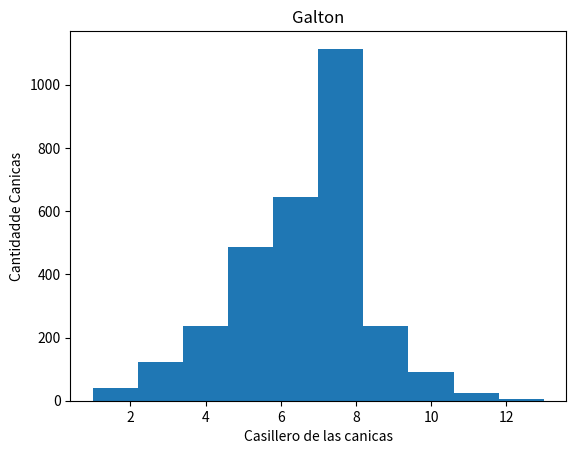

Python code for this plot:

import numpy as np 
import random
import matplotlib.pyplot as plt
ctidad_de_canicas= 3000
pruebas= 12
lista_de_canicas1=[]


for i in range (ctidad_de_canicas):
    casilla_donde_cae=0
    for canica in range (pruebas+1):
        resultado= random.randint(0,1)
        if resultado== 1:
            casilla_donde_cae +=1
    lista_de_canicas1.append(casilla_donde_cae)
     

plt.hist(lista_de_canicas1)
plt.title("Galton")
plt.ylabel("Cantidadde Canicas")
plt.xlabel("Casillero de las canicas")
plt.show()





#HISTOGRAMA 
# import numpy as np
# import matplotlib.pyplot as plt

# #datos= np.random.normal(media_distribucion, desviacion_estandar, tamano_muestra)

# datos= np.random.normal(0, 1.0, 3000)

# plt.hist(datos)
# plt.show()



#GRAFICO DE DISPERSION ES DECIR PUNTITOS

# import random 
# import matplotlib.pyplot as plt    

# eje_x= [random.randint(1,20) for n in range(10)]
# eje_y=  [random.randint(1,20) for n in range(10)]

# plt.scatter(eje_x,eje_y)
# plt.show()

#Proyectos13 GALTON

# Será la simulación de una máquina de Galton de 3000 canicas. 
# En total tendrá 12 niveles de obstáculos -deberás decidir si va a caer a un lado o al otro 12 veces.
# El resultado final será un histograma que represente la cantidad de canicas en cada contenedor, como el siguiente -No olvides colocar nombre a los ejes y un título al gráfico. 
# Deberás emplear dos funciones, una para calcular los resultados de las canicas y la segunda para la graficación del histograma.

# import numpy as np 
# import random
# import matplotlib.pyplot as plt

# canicas= 
# pruebas= 12
# lista_de_canicas=[]

# for i in canicas :
#     canica(0)
#     for j in pruebas:
#         decision= random.randint(1,2)
#         if decision == 1:
#             canica +=1
#         else:
#             canica+=0 

# datos= np.random.normal(1, 1, 3000)


# plt.hist(datos)
# plt.show()
 




